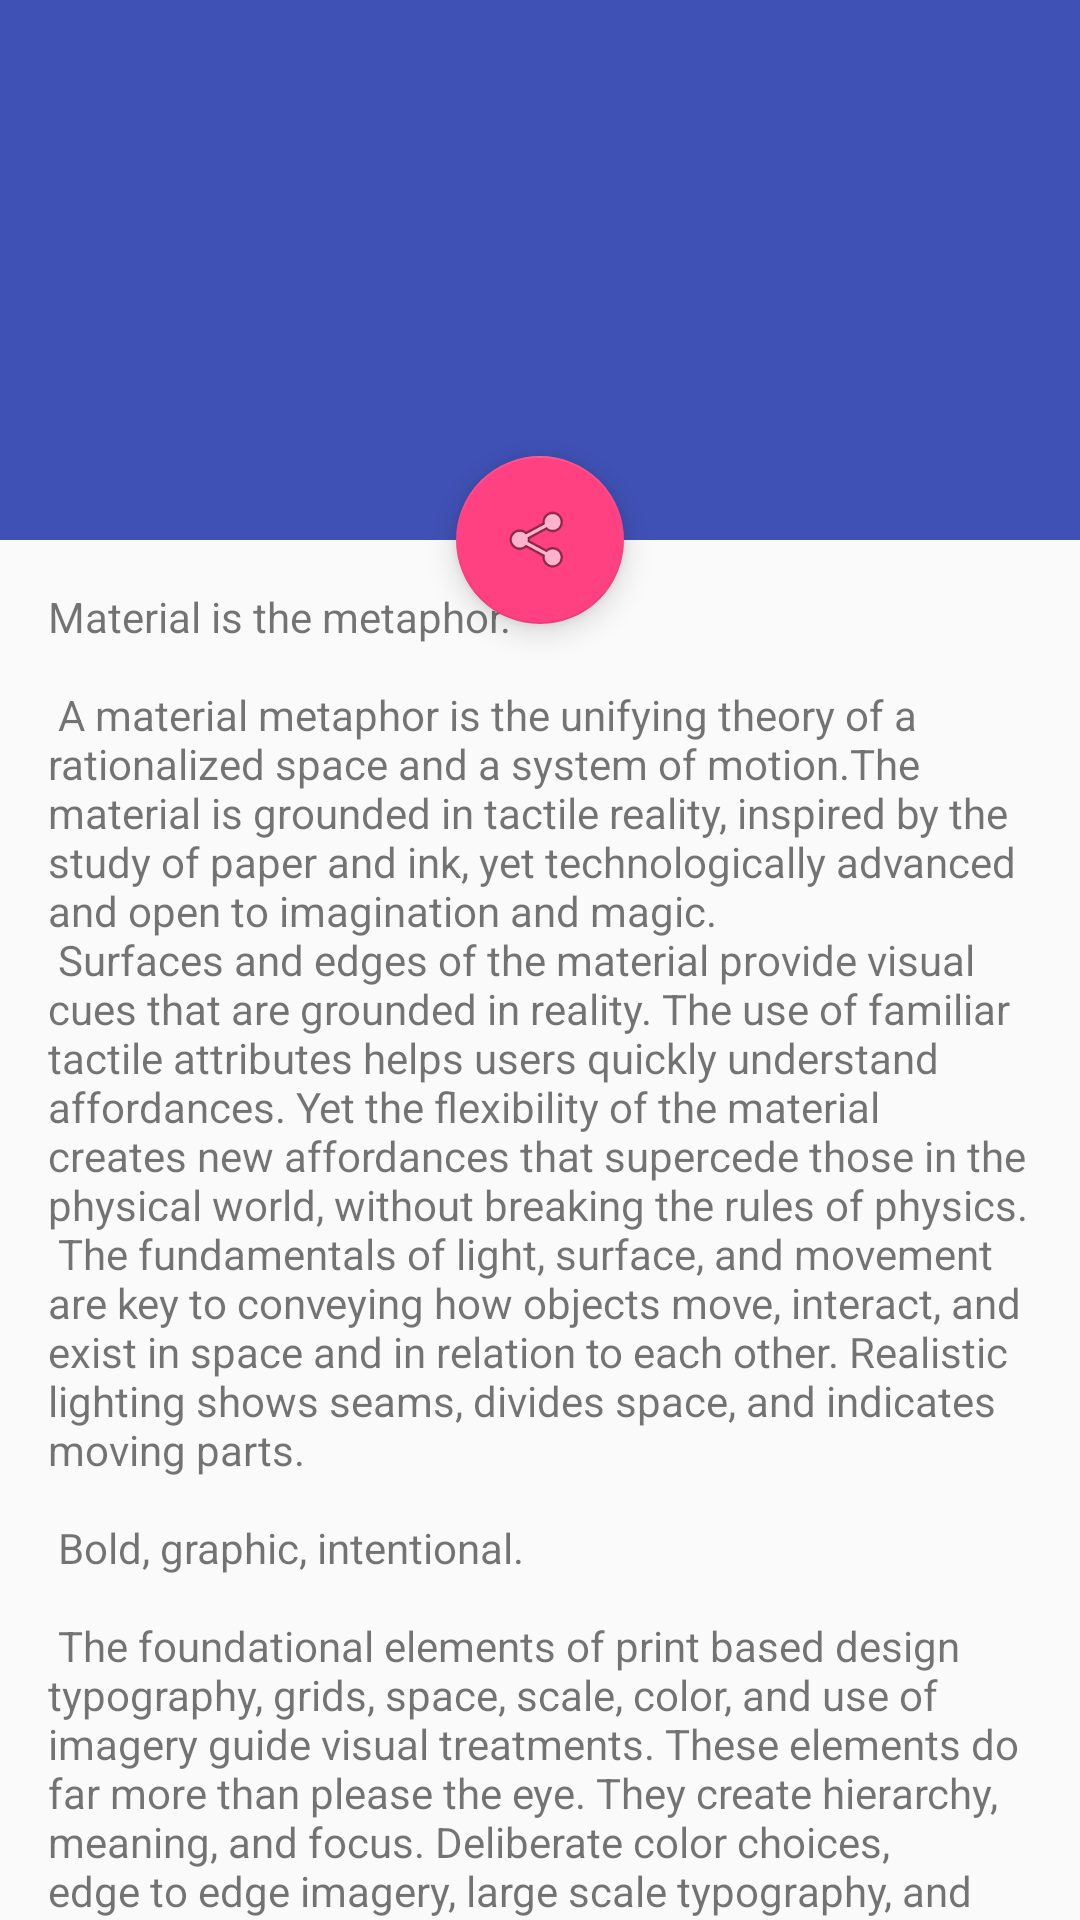

This screen was rendered from an Android layout file. Write that file and the resources it references.
<!-- AndroidManifest.xml: application theme AppTheme -->
<!-- res/layout/activity_news_details.xml -->
<?xml version="1.0" encoding="utf-8"?>
<android.support.design.widget.CoordinatorLayout xmlns:android="http://schemas.android.com/apk/res/android"
    xmlns:app="http://schemas.android.com/apk/res-auto"
    xmlns:tools="http://schemas.android.com/tools"
    android:layout_width="match_parent"
    android:layout_height="match_parent"
    android:fitsSystemWindows="true"
    tools:context=".NewsDetails.NewsDetails">

    <android.support.design.widget.AppBarLayout
        android:id="@+id/app_bar"
        android:layout_width="match_parent"
        android:layout_height="@dimen/app_bar_height"
        android:fitsSystemWindows="true"
        android:theme="@style/AppTheme.AppBarOverlay">

        <android.support.design.widget.CollapsingToolbarLayout
            android:id="@+id/toolbar_layout"
            android:layout_width="match_parent"
            android:layout_height="match_parent"
            android:fitsSystemWindows="true"
            app:contentScrim="@color/colorPrimary"
            app:layout_scrollFlags="scroll|exitUntilCollapsed"
            app:toolbarId="@+id/toolbar">

            <ImageView
                android:id="@+id/imageView"
                android:layout_width="match_parent"
                android:layout_height="match_parent"
                android:src="@drawable/ic_launcher"/>

            <android.support.v7.widget.Toolbar
                android:id="@+id/toolbar"
                android:layout_width="match_parent"
                android:layout_height="?attr/actionBarSize"
                app:layout_collapseMode="pin"
                app:popupTheme="@style/AppTheme.PopupOverlay" />

        </android.support.design.widget.CollapsingToolbarLayout>
    </android.support.design.widget.AppBarLayout>

    <include layout="@layout/content_news_details" />

    <android.support.design.widget.FloatingActionButton
        android:id="@+id/btn_share"
        android:layout_width="wrap_content"
        android:layout_height="wrap_content"
        app:layout_anchor="@id/app_bar"
        app:srcCompat="@android:drawable/ic_menu_share"
        app:layout_anchorGravity="bottom|center"
        />


</android.support.design.widget.CoordinatorLayout>
<!-- res/layout/content_news_details.xml (included above) -->
<?xml version="1.0" encoding="utf-8"?>
<android.support.v4.widget.NestedScrollView xmlns:android="http://schemas.android.com/apk/res/android"
    xmlns:app="http://schemas.android.com/apk/res-auto"
    xmlns:tools="http://schemas.android.com/tools"
    android:layout_width="match_parent"
    android:layout_height="match_parent"
    app:layout_behavior="@string/appbar_scrolling_view_behavior"
    tools:context=".NewsDetails.NewsDetails"
    tools:showIn="@layout/activity_news_details">

    <TextView
        android:id="@+id/txt_desc"
        android:layout_width="wrap_content"
        android:layout_height="wrap_content"
        android:layout_margin="@dimen/text_margin"
        android:text="@string/large_text"
        />

</android.support.v4.widget.NestedScrollView>
<!-- resources referenced by this layout -->
<resources>
  <color name="colorPrimary">#3F51B5</color>
  <dimen name="app_bar_height">180dp</dimen>
  <dimen name="text_margin">16dp</dimen>
  <color name="colorPrimaryDark">#303F9F</color>
  <color name="colorAccent">#FF4081</color>
</resources>
